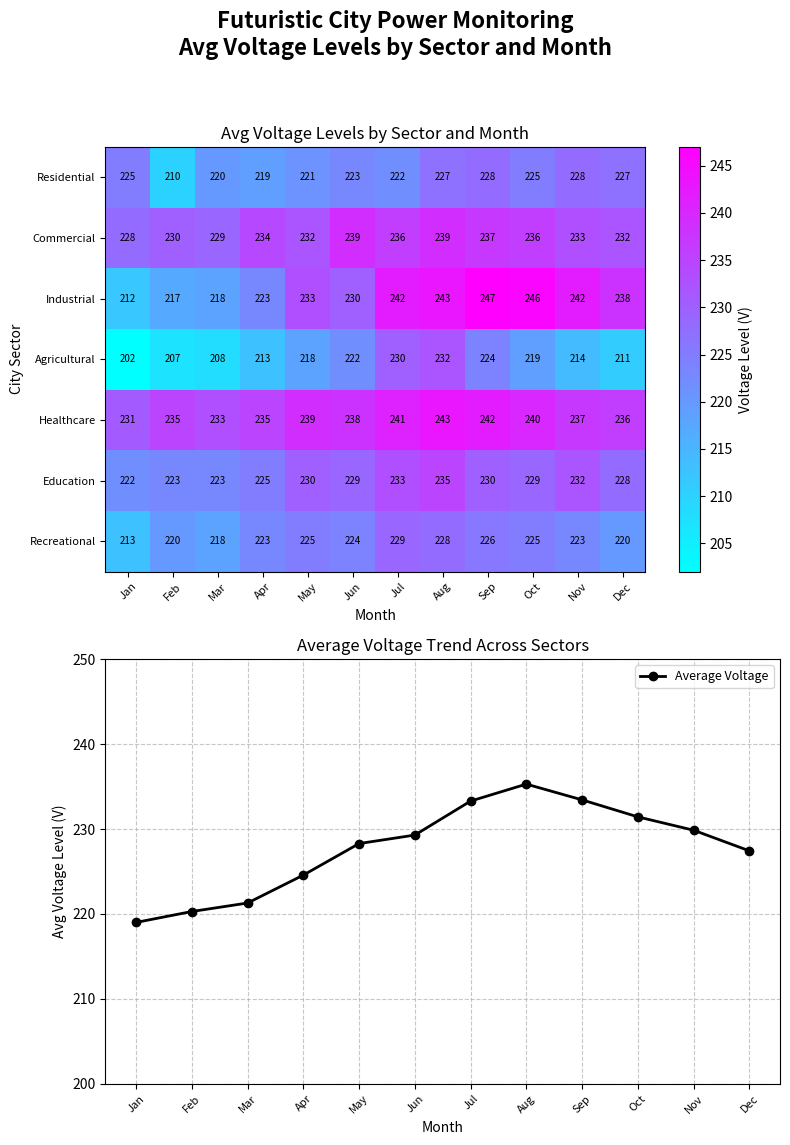

Recreate this plot in Python.
import matplotlib.pyplot as plt
import numpy as np

sectors = ['Residential', 'Commercial', 'Industrial', 'Agricultural', 'Healthcare', 'Education', 'Recreational']
months = ['Jan', 'Feb', 'Mar', 'Apr', 'May', 'Jun', 'Jul', 'Aug', 'Sep', 'Oct', 'Nov', 'Dec']

voltage_levels = np.array([
    [225, 210, 220, 219, 221, 223, 222, 227, 228, 225, 228, 227],
    [228, 230, 229, 234, 232, 239, 236, 239, 237, 236, 233, 232],
    [212, 217, 218, 223, 233, 230, 242, 243, 247, 246, 242, 238],
    [202, 207, 208, 213, 218, 222, 230, 232, 224, 219, 214, 211],
    [231, 235, 233, 235, 239, 238, 241, 243, 242, 240, 237, 236],
    [222, 223, 223, 225, 230, 229, 233, 235, 230, 229, 232, 228],
    [213, 220, 218, 223, 225, 224, 229, 228, 226, 225, 223, 220]
])

average_voltage = np.mean(voltage_levels, axis=0)

fig, axes = plt.subplots(nrows=2, ncols=1, figsize=(8, 12))
fig.suptitle('Futuristic City Power Monitoring\nAvg Voltage Levels by Sector and Month', fontsize=16, fontweight='bold')

heatmap = axes[0].imshow(voltage_levels, cmap='cool', aspect='auto', interpolation='nearest')
cbar = fig.colorbar(heatmap, ax=axes[0])
cbar.set_label('Voltage Level (V)', fontsize=10)

axes[0].set_title('Avg Voltage Levels by Sector and Month', fontsize=12)
axes[0].set_xlabel('Month', fontsize=10)
axes[0].set_ylabel('City Sector', fontsize=10)
axes[0].set_xticks(np.arange(len(months)))
axes[0].set_xticklabels(months, fontsize=8, rotation=45)
axes[0].set_yticks(np.arange(len(sectors)))
axes[0].set_yticklabels(sectors, fontsize=8)

for i in range(len(sectors)):
    for j in range(len(months)):
        axes[0].text(j, i, f"{voltage_levels[i, j]}", ha='center', va='center', color='black', fontsize=7)

axes[1].plot(months, average_voltage, marker='o', color='black', linewidth=2, label='Average Voltage')
axes[1].set_title('Average Voltage Trend Across Sectors', fontsize=12)
axes[1].set_xlabel('Month', fontsize=10)
axes[1].set_ylabel('Avg Voltage Level (V)', fontsize=10)
axes[1].set_xticks(np.arange(len(months)))
axes[1].set_xticklabels(months, fontsize=8, rotation=45)
axes[1].grid(True, linestyle='--', alpha=0.7)
axes[1].legend(fontsize=9)
axes[1].set_ylim(200, 250)

plt.tight_layout(rect=[0, 0.03, 1, 0.95])
plt.show()
